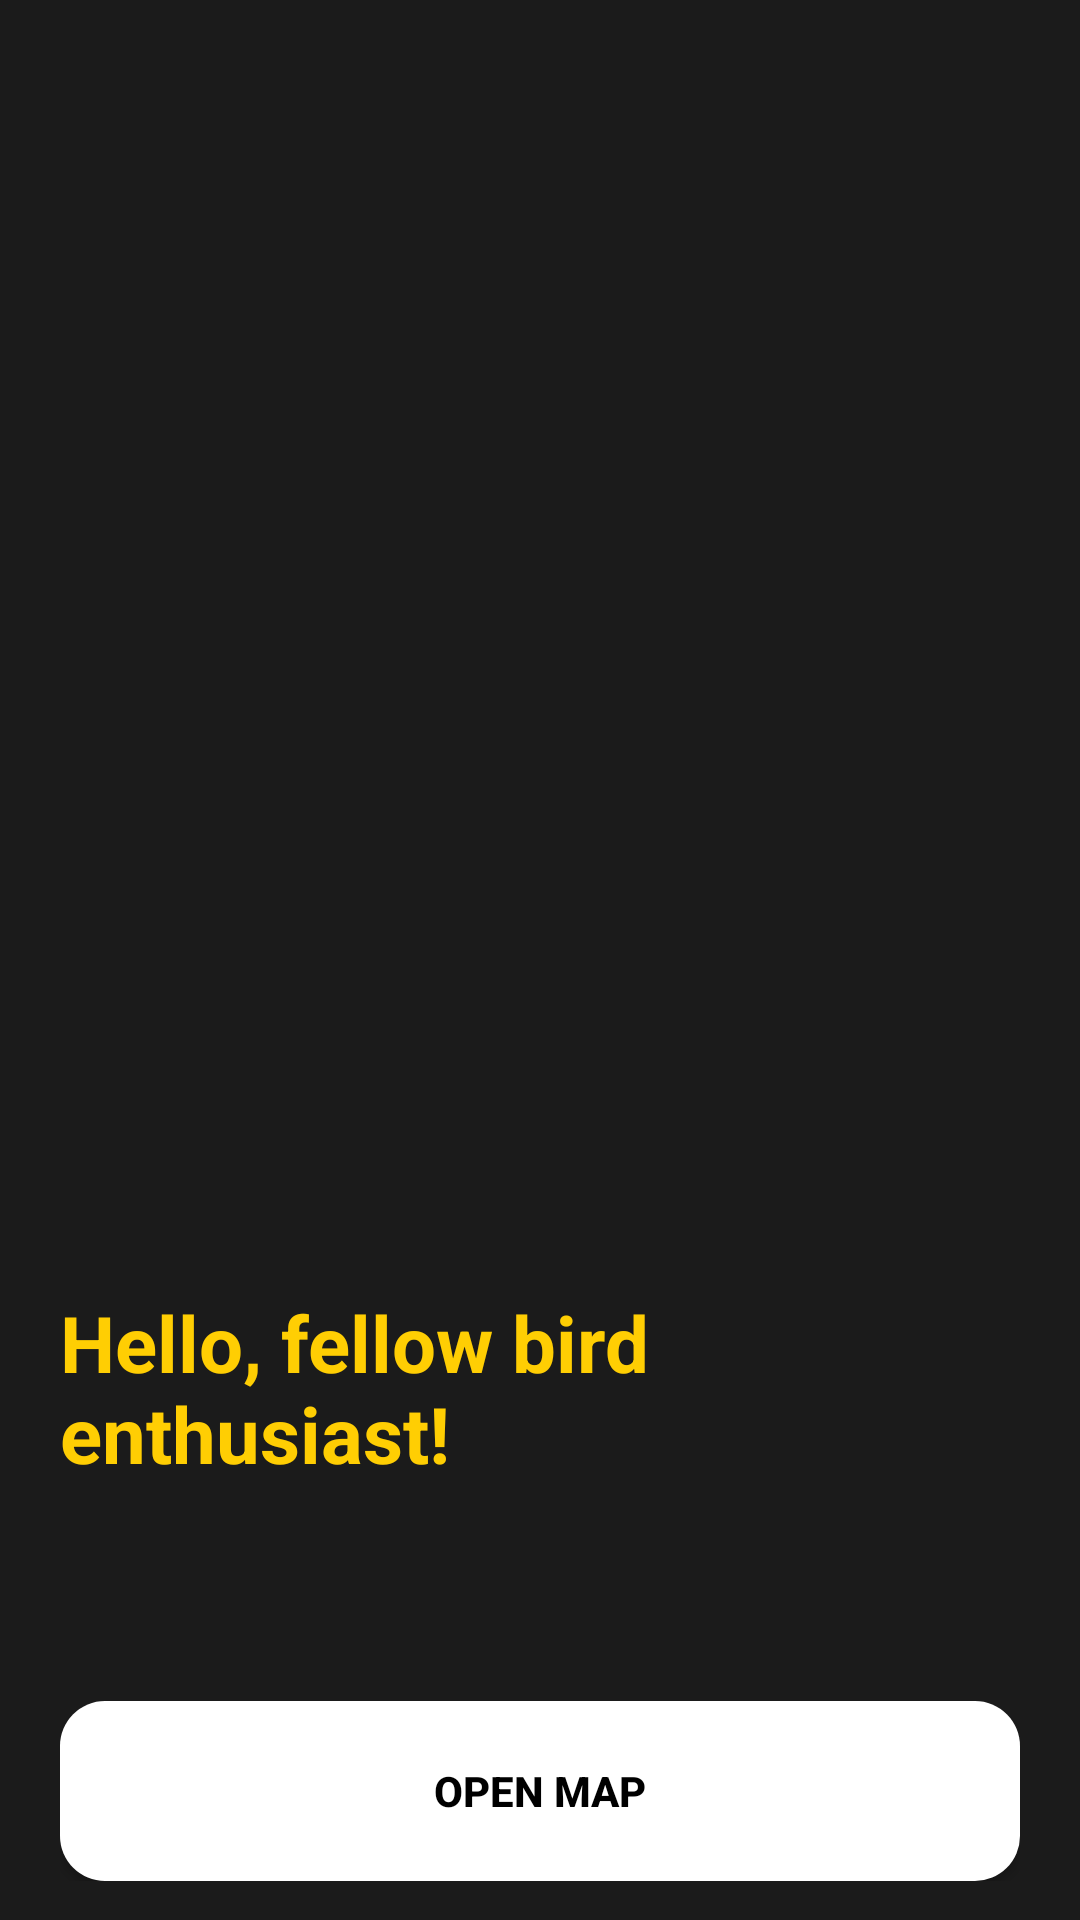

The Android layout XML behind this screen, and the referenced resources:
<!-- AndroidManifest.xml: application theme Theme.BoboLinkBirdwatching -->
<!-- res/layout/fragment_find_birds.xml -->
<?xml version="1.0" encoding="utf-8"?>
<FrameLayout xmlns:android="http://schemas.android.com/apk/res/android"
    xmlns:tools="http://schemas.android.com/tools"
    android:layout_width="match_parent"
    android:layout_height="match_parent"
    android:background="@color/dark_grey"
    tools:context=".FindBirds">

    

    <LinearLayout
        android:id="@+id/topContent"
        android:layout_width="match_parent"
        android:layout_height="wrap_content"
        android:orientation="vertical"
        android:gravity="center"
        android:layout_marginTop="70dp"
        android:layout_marginRight="20dp"
        android:layout_marginLeft="20dp">



        
        <ImageView
            android:layout_width="350dp"
            android:layout_height="340dp"
            android:layout_gravity="center"
            android:layout_marginTop="10dp"
            android:layout_marginBottom="10dp"
            android:src="@drawable/detective_bobo" />

        

        <TextView
            android:layout_width="wrap_content"
            android:layout_height="wrap_content"
            android:text="Hello, fellow bird enthusiast!"
            android:textColor="@color/yellow"
            android:textStyle="bold"
            android:textSize="26sp"
            android:layout_gravity="center"
            android:layout_marginBottom="10dp"/>

        

        <TextView
            android:id="@+id/tvDailyTip"
            android:layout_width="wrap_content"
            android:layout_height="wrap_content"
            android:text=""
            android:textColor="@color/yellow"
            android:textStyle="bold"
            android:textSize="16sp"
            android:paddingRight="60dp"
            android:paddingLeft="60dp"
            android:layout_marginBottom="20dp"
            android:layout_gravity="center"
            android:gravity="center"/>
        


        

        <androidx.appcompat.widget.AppCompatButton
            android:id="@+id/buttonOpenMap"
            android:layout_width="match_parent"
            android:layout_height="60dp"
            android:text="Open Map"
            android:textStyle="bold"
            android:textColor="@color/black"
            android:background="@drawable/secondary_style_button"
            android:layout_marginTop="20dp" />

    </LinearLayout>





</FrameLayout>
<!-- resources referenced by this layout -->
<resources>
  <color name="black">#000000</color>
  <color name="dark_grey">#1B1B1B</color>
  <color name="yellow">#FFCE03</color>
  <!-- drawable secondary_style_button (drawable) -->
  <?xml version="1.0" encoding="utf-8"?>
  <selector xmlns:android="http://schemas.android.com/apk/res/android">
  <item android:state_pressed="true">
      <shape android:shape="rectangle">
          <solid android:color="#989898" /> 
          <corners android:radius="15dp" /> 
      </shape>
  </item>
  <item>
      <shape android:shape="rectangle">
          <solid android:color="#FFFFFF" /> 
          <corners android:radius="15dp" /> 
      </shape>
  </item>
  </selector>
  <style name="Theme.BoboLinkBirdwatching" parent="Theme.MaterialComponents.DayNight.NoActionBar">
          
          <item name="android:windowBackground">@color/black</item>
          
          <item name="colorPrimary">@color/purple_500</item>
          <item name="colorPrimaryVariant">@color/purple_700</item>
          <item name="colorOnPrimary">@color/white</item>
          
          <item name="colorSecondary">@color/teal_200</item>
          <item name="colorSecondaryVariant">@color/teal_700</item>
          <item name="colorOnSecondary">@color/black</item>
          
          <item name="android:statusBarColor">?attr/colorPrimaryVariant</item>
          
      </style>
  <color name="purple_500">#FF6200EE</color>
  <color name="purple_700">#FF3700B3</color>
  <color name="white">#FFFFFF</color>
  <color name="teal_200">#FF03DAC5</color>
  <color name="teal_700">#FF018786</color>
</resources>
